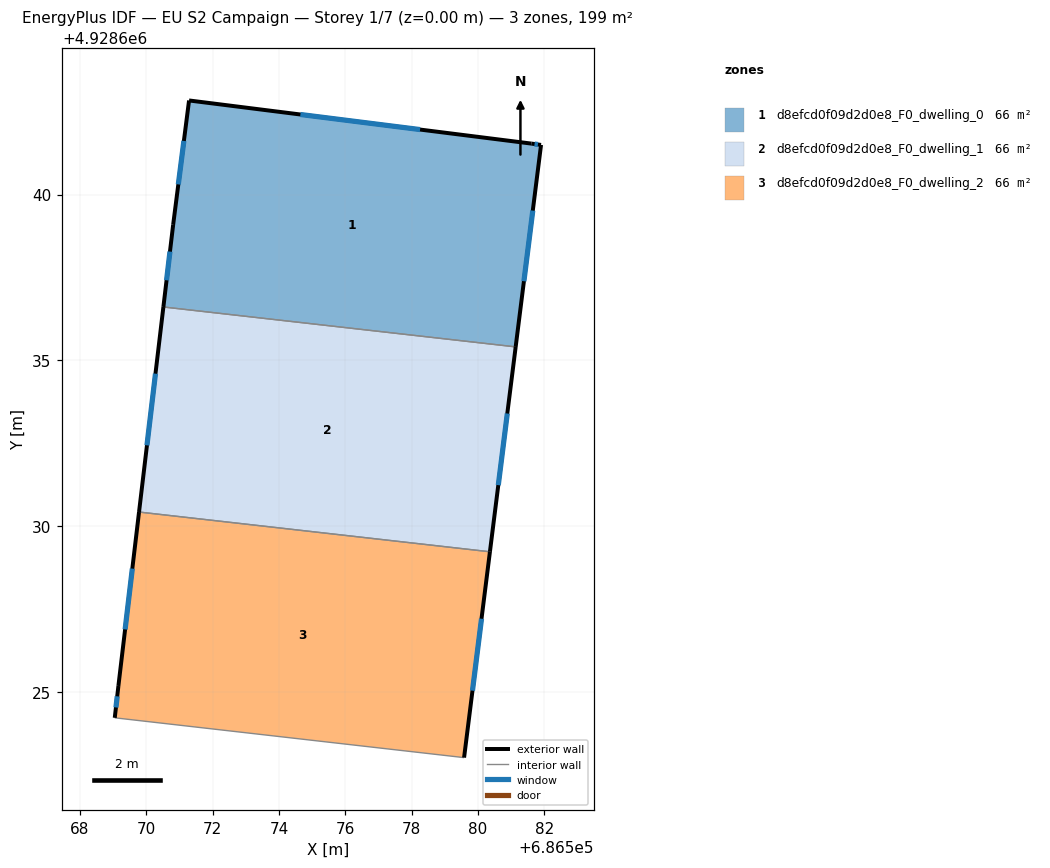
=== STOREY PLAN SPEC (per zone: floor XY polygon, exterior-wall plan segments, windows/doors) ===
zone 1: d8efcd0f09d2d0e8_F0_dwelling_0  (66.4 m²)
  floor: (686581.14, 4928635.41) (686581.90, 4928641.50) (686581.61, 4928641.54) (686571.29, 4928642.84) (686570.81, 4928639.09) (686570.52, 4928636.61)
  exterior wall: (686581.61, 4928641.54) – (686581.90, 4928641.50)  [0.3 m]
    window: (686581.71, 4928641.52) – (686581.81, 4928641.51)  [0.1 m²]
  exterior wall: (686581.90, 4928641.50) – (686581.14, 4928635.41)  [6.1 m]
    window: (686581.65, 4928639.52) – (686581.39, 4928637.39)  [2.2 m²]
  exterior wall: (686570.52, 4928636.61) – (686570.81, 4928639.09)  [2.5 m]
    window: (686570.61, 4928637.42) – (686570.72, 4928638.28)  [0.9 m²]
  exterior wall: (686570.81, 4928639.09) – (686571.29, 4928642.84)  [3.8 m]
    window: (686570.97, 4928640.31) – (686571.14, 4928641.62)  [1.4 m²]
  exterior wall: (686571.29, 4928642.84) – (686581.61, 4928641.54)  [10.4 m]
    window: (686574.65, 4928642.41) – (686578.26, 4928641.96)  [3.8 m²]
  interior walls: 1
zone 2: d8efcd0f09d2d0e8_F0_dwelling_1  (66.4 m²)
  floor: (686580.36, 4928629.23) (686581.14, 4928635.41) (686570.52, 4928636.61) (686569.78, 4928630.43)
  exterior wall: (686569.78, 4928630.43) – (686570.52, 4928636.61)  [6.2 m]
    window: (686570.02, 4928632.44) – (686570.28, 4928634.60)  [2.3 m²]
  exterior wall: (686581.14, 4928635.41) – (686580.36, 4928629.23)  [6.2 m]
    window: (686580.88, 4928633.40) – (686580.61, 4928631.24)  [2.3 m²]
  interior walls: 2
zone 3: d8efcd0f09d2d0e8_F0_dwelling_2  (66.4 m²)
  floor: (686579.58, 4928623.03) (686580.36, 4928629.23) (686569.78, 4928630.43) (686569.16, 4928625.19) (686569.05, 4928624.23)
  exterior wall: (686569.05, 4928624.23) – (686569.16, 4928625.19)  [1.0 m]
    window: (686569.09, 4928624.54) – (686569.13, 4928624.87)  [0.4 m²]
  exterior wall: (686569.16, 4928625.19) – (686569.78, 4928630.43)  [5.3 m]
    window: (686569.36, 4928626.89) – (686569.58, 4928628.72)  [1.9 m²]
  exterior wall: (686580.36, 4928629.23) – (686579.58, 4928623.03)  [6.3 m]
    window: (686580.11, 4928627.21) – (686579.84, 4928625.04)  [2.3 m²]
  interior walls: 2

=== DERIVED (storey summary) ===
Building: EU S2 Campaign
Storey: 1 of 7  (floor level z = 0.00 m)
Storey gross floor area: 199.2 m²
Zones on this storey: 3
  - d8efcd0f09d2d0e8_F0_dwelling_0: floor 66.4 m²; exterior wall 23.1 m (69.3 m²); 5 window(s) 8.5 m²; WWR 12.2%
  - d8efcd0f09d2d0e8_F0_dwelling_1: floor 66.4 m²; exterior wall 12.4 m (37.3 m²); 2 window(s) 4.6 m²; WWR 12.2%
  - d8efcd0f09d2d0e8_F0_dwelling_2: floor 66.4 m²; exterior wall 12.5 m (37.5 m²); 3 window(s) 4.6 m²; WWR 12.2%
Zone adjacency (shared interzone walls):
  - d8efcd0f09d2d0e8_F0_dwelling_0 ↔ d8efcd0f09d2d0e8_F0_dwelling_1
  - d8efcd0f09d2d0e8_F0_dwelling_1 ↔ d8efcd0f09d2d0e8_F0_dwelling_2